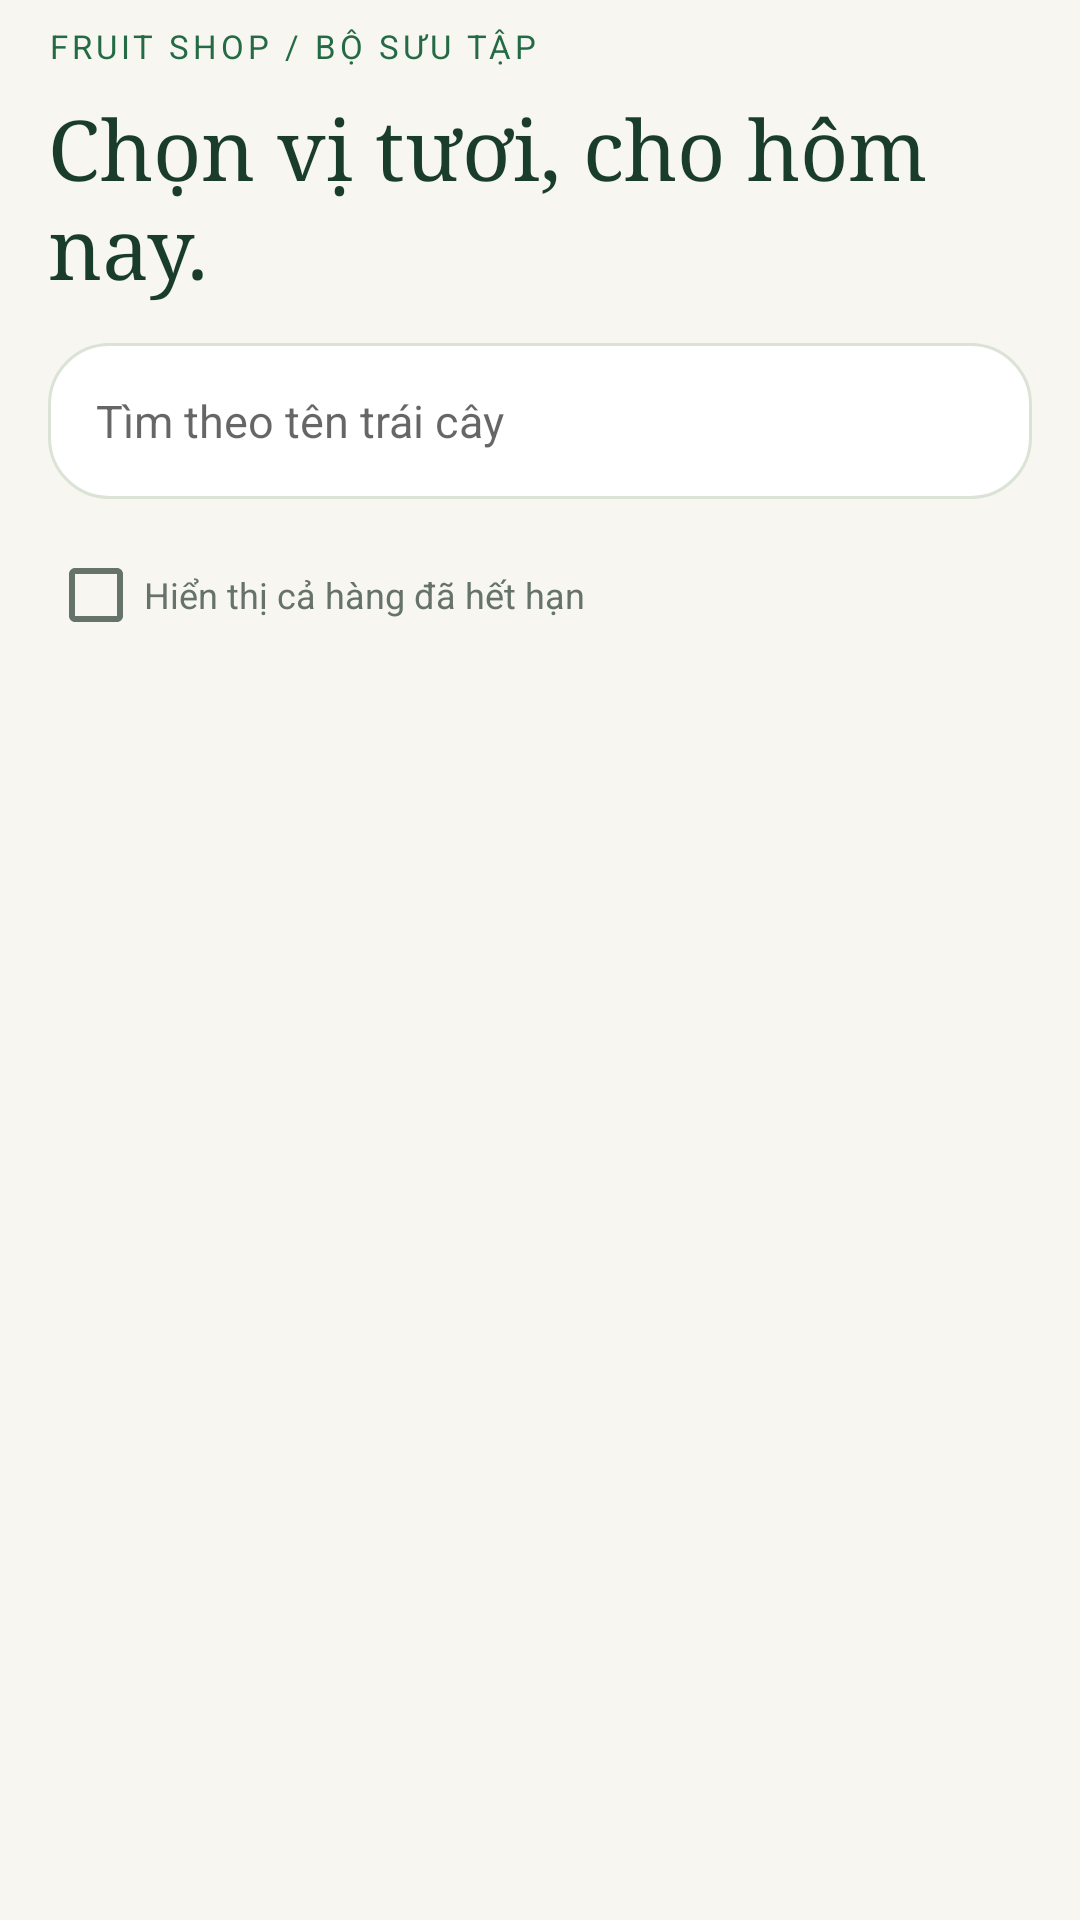

Reconstruct the res/layout file that produces this screen, plus the resources it refers to.
<!-- AndroidManifest.xml: application theme Theme.Bth2 -->
<!-- res/layout/activity_customer_fruit_list.xml -->
<LinearLayout xmlns:android="http://schemas.android.com/apk/res/android" xmlns:app="http://schemas.android.com/apk/res-auto" android:layout_width="match_parent" android:layout_height="match_parent" android:orientation="vertical" android:background="@color/shop_bg" android:paddingHorizontal="16dp">
    <TextView android:layout_width="match_parent" android:layout_height="wrap_content" android:text="@string/shop_catalog_eyebrow" android:textSize="11sp" android:letterSpacing="0.12" android:textColor="@color/shop_green" android:paddingTop="8dp" />
    <TextView android:layout_width="match_parent" android:layout_height="wrap_content" android:text="@string/shop_catalog_title" android:textSize="28sp" android:fontFamily="serif" android:textColor="@color/shop_ink" android:layout_marginTop="8dp" android:layout_marginBottom="14dp" />
    <EditText android:id="@+id/etSearch" android:layout_width="match_parent" android:layout_height="52dp" android:background="@drawable/shop_panel" android:paddingHorizontal="16dp" android:hint="@string/cs_search_hint" android:textSize="15sp" android:imeOptions="actionSearch" android:inputType="text" android:singleLine="true" android:importantForAutofill="no" />
    <HorizontalScrollView android:layout_width="match_parent" android:layout_height="wrap_content" android:scrollbars="none" android:layout_marginTop="8dp">
        <com.google.android.material.chip.ChipGroup android:id="@+id/chipCategories" android:layout_width="wrap_content" android:layout_height="wrap_content" app:selectionRequired="true" app:singleLine="true" app:singleSelection="true" />
    </HorizontalScrollView>
    <CheckBox android:id="@+id/cbShowExpired" android:layout_width="wrap_content" android:layout_height="48dp" android:text="@string/cs_show_expired" android:textSize="12sp" android:textColor="@color/shop_muted" />
    <TextView android:id="@+id/tvEmpty" android:layout_width="match_parent" android:layout_height="wrap_content" android:gravity="center" android:padding="24dp" android:text="@string/cs_empty" android:visibility="gone" />
    <androidx.recyclerview.widget.RecyclerView android:id="@+id/rvFruits" android:layout_width="match_parent" android:layout_height="0dp" android:layout_weight="1" android:clipToPadding="false" android:paddingBottom="24dp" />
</LinearLayout>
<!-- resources referenced by this layout -->
<resources>
  <color name="shop_bg">#F7F6F0</color>
  <color name="shop_green">#246B45</color>
  <color name="shop_ink">#193D2A</color>
  <color name="shop_muted">#66736A</color>
  <!-- drawable shop_panel (drawable) -->
  <shape xmlns:android="http://schemas.android.com/apk/res/android"><solid android:color="@color/shop_surface"/><corners android:radius="20dp"/><stroke android:width="1dp" android:color="@color/shop_border"/></shape>
  <string name="cs_empty">Không có trái cây phù hợp</string>
  <string name="cs_search_hint">Tìm theo tên trái cây</string>
  <string name="cs_show_expired">Hiển thị cả hàng đã hết hạn</string>
  <string name="shop_catalog_eyebrow">FRUIT SHOP / BỘ SƯU TẬP</string>
  <string name="shop_catalog_title">Chọn vị tươi, cho hôm nay.</string>
  <style name="Theme.Bth2" parent="Theme.MaterialComponents.DayNight.DarkActionBar">
          <item name="colorPrimary">@color/shop_green</item>
          <item name="colorPrimaryVariant">@color/shop_green</item>
          <item name="colorOnPrimary">@color/shop_surface</item>
          <item name="colorSecondary">@color/shop_green</item>
          <item name="colorSurface">@color/shop_surface</item>
          <item name="colorOnSurface">@color/shop_ink</item>
          <item name="android:colorBackground">@color/shop_bg</item>
          <item name="android:windowBackground">@color/shop_bg</item>
          <item name="android:textColorPrimary">@color/shop_ink</item>
          <item name="android:textColorSecondary">@color/shop_muted</item>
          <item name="android:fontFamily">sans-serif</item>
          <item name="android:statusBarColor">@color/shop_bg</item>
          <item name="android:navigationBarColor">@color/shop_bg</item>
          <item name="android:windowLightStatusBar">true</item>
          <item name="android:windowLightNavigationBar">true</item>
          <item name="materialButtonStyle">@style/ShopButton</item>
          <item name="textInputStyle">@style/ShopInput</item>
          <item name="actionBarStyle">@style/ShopActionBar</item>
          <item name="actionBarTheme">@style/ShopActionBarOverlay</item>
      </style>
  <color name="shop_surface">#FFFFFF</color>
  <color name="shop_border">#DAE3D6</color>
  <style name="ShopButton" parent="Widget.MaterialComponents.Button"><item name="cornerRadius">16dp</item><item name="android:minHeight">56dp</item><item name="android:textAllCaps">false</item><item name="android:textSize">16sp</item><item name="android:fontFamily">sans-serif-medium</item></style>
  <style name="ShopInput" parent="Widget.MaterialComponents.TextInputLayout.OutlinedBox"><item name="boxCornerRadiusTopStart">16dp</item><item name="boxCornerRadiusTopEnd">16dp</item><item name="boxCornerRadiusBottomStart">16dp</item><item name="boxCornerRadiusBottomEnd">16dp</item><item name="boxBackgroundColor">@color/shop_surface</item></style>
  <style name="ShopActionBar" parent="Widget.AppCompat.ActionBar.Solid"><item name="background">@color/shop_bg</item><item name="titleTextStyle">@style/ShopActionTitle</item><item name="elevation">0dp</item></style>
  <style name="ShopActionBarOverlay" parent="ThemeOverlay.AppCompat"><item name="colorControlNormal">@color/shop_ink</item><item name="android:textColorPrimary">@color/shop_ink</item></style>
  <style name="ShopActionTitle" parent="TextAppearance.AppCompat.Widget.ActionBar.Title"><item name="android:textColor">@color/shop_ink</item><item name="android:fontFamily">sans-serif-medium</item><item name="android:textSize">18sp</item></style>
</resources>
